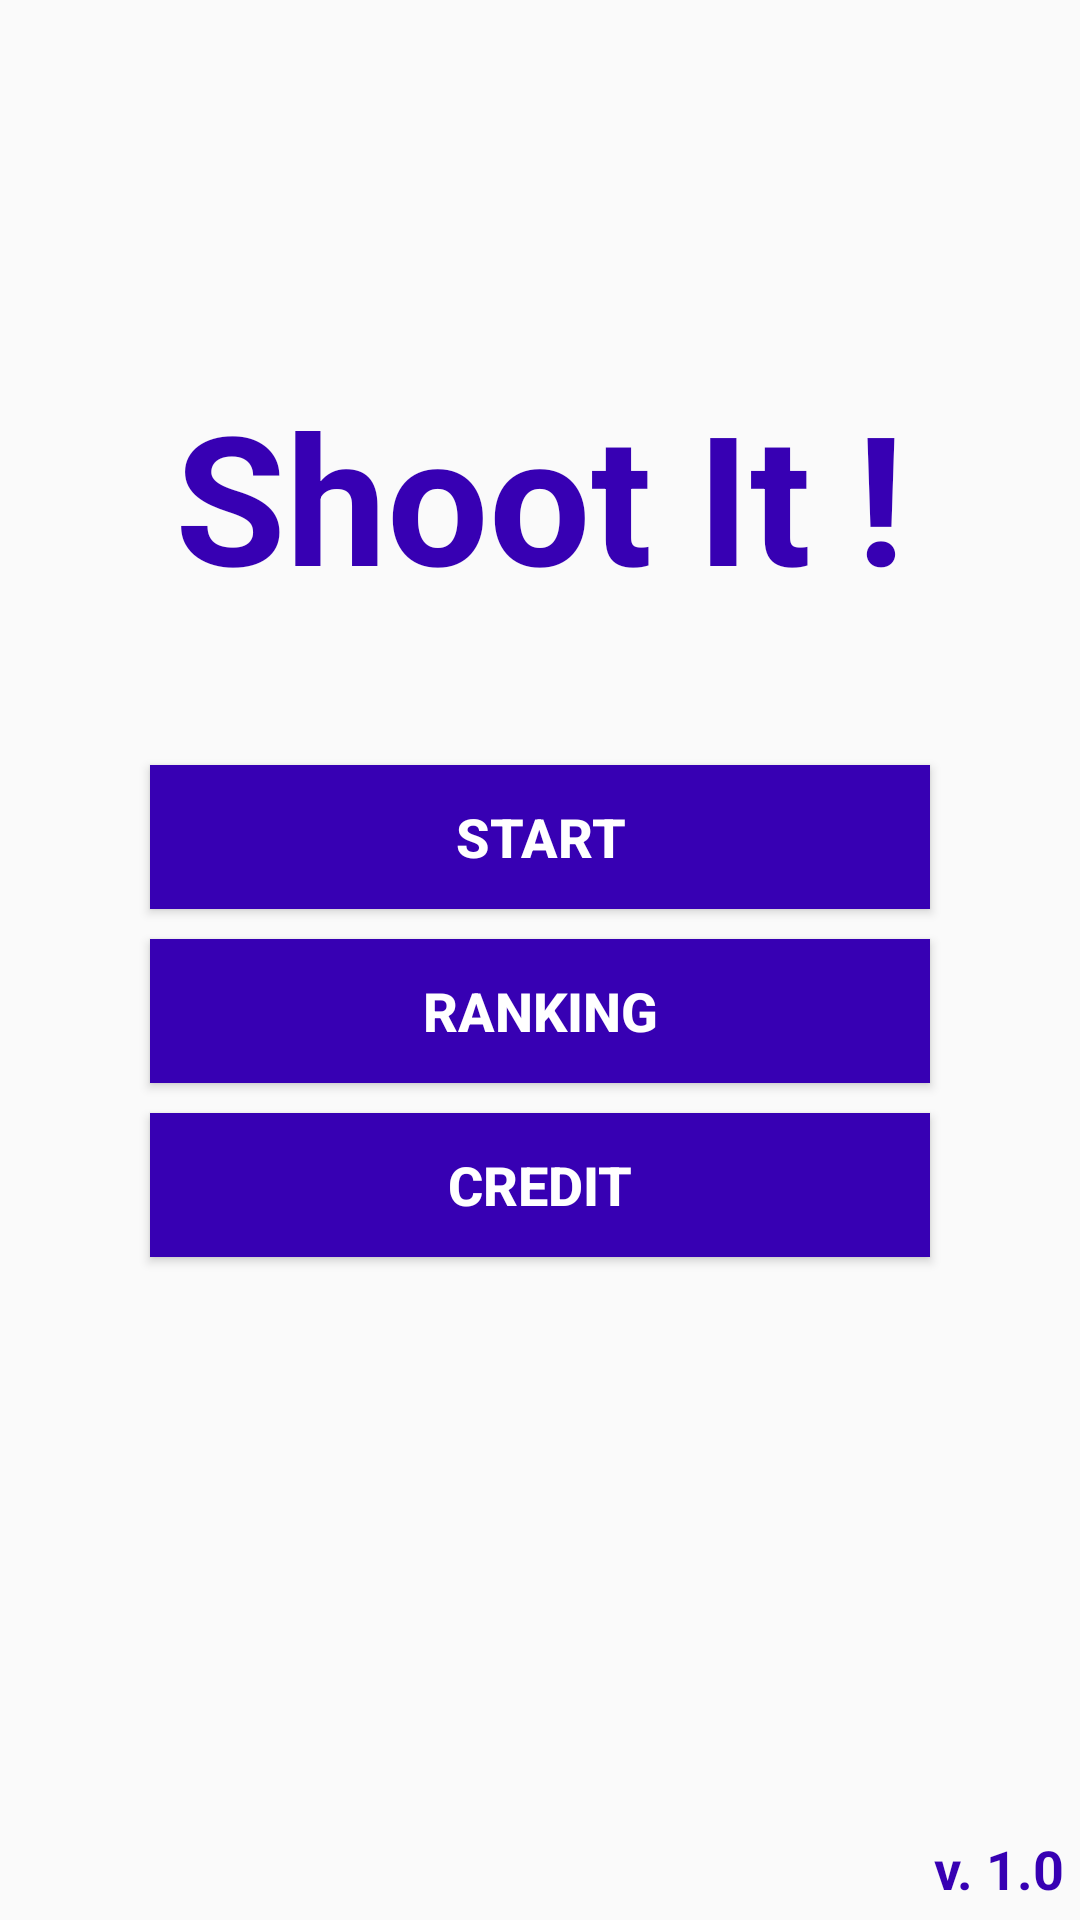

Reconstruct the res/layout file that produces this screen, plus the resources it refers to.
<!-- AndroidManifest.xml: application theme AppTheme -->
<!-- res/layout/activity_main.xml -->
<?xml version="1.0" encoding="utf-8"?>
<RelativeLayout xmlns:android="http://schemas.android.com/apk/res/android"
    xmlns:app="http://schemas.android.com/apk/res-auto"
    xmlns:tools="http://schemas.android.com/tools"
    android:layout_width="match_parent"
    android:layout_height="match_parent"
    tools:context=".MainActivity">

    <TextView
        android:id="@+id/app_title"
        android:layout_width="match_parent"
        android:layout_height="wrap_content"
        android:layout_marginTop="125dp"
        android:gravity="center"
        android:text="@string/app_name"
        android:textColor="@color/colorPrimaryDark"
        android:textStyle="bold"
        android:textSize="60sp" />

    <Button
        android:id="@+id/main_start"
        android:layout_width="match_parent"
        android:layout_height="wrap_content"
        android:layout_below="@+id/app_title"
        android:layout_marginTop="50dp"
        android:layout_marginLeft="50dp"
        android:layout_marginRight="50dp"
        android:gravity="center"
        android:textColor="@android:color/background_light"
        android:background="@color/colorPrimaryDark"
        android:textSize="18sp"
        android:textStyle="bold"
        android:text="@string/start"
        app:layout_constraintBottom_toBottomOf="parent"
        app:layout_constraintEnd_toEndOf="parent"
        app:layout_constraintStart_toStartOf="parent"
        app:layout_constraintTop_toTopOf="parent"
        app:layout_constraintVertical_bias="0.355" />
    <Button
        android:id="@+id/main_ranking"
        android:layout_width="match_parent"
        android:layout_height="wrap_content"
        android:layout_below="@+id/main_start"
        android:layout_marginTop="10dp"
        android:layout_marginLeft="50dp"
        android:layout_marginRight="50dp"
        android:gravity="center"
        android:textColor="@android:color/background_light"
        android:background="@color/colorPrimaryDark"
        android:textSize="18sp"
        android:textStyle="bold"
        android:text="@string/ranking"
        app:layout_constraintBottom_toBottomOf="parent"
        app:layout_constraintEnd_toEndOf="parent"
        app:layout_constraintStart_toStartOf="parent"
        app:layout_constraintTop_toTopOf="parent"
        app:layout_constraintVertical_bias="0.355" />

    <Button
        android:id="@+id/main_credit"
        android:layout_width="match_parent"
        android:layout_height="wrap_content"
        android:layout_below="@+id/main_ranking"
        android:layout_marginTop="10dp"
        android:layout_marginLeft="50dp"
        android:layout_marginRight="50dp"
        android:gravity="center"
        android:textColor="@android:color/background_light"
        android:background="@color/colorPrimaryDark"
        android:textSize="18sp"
        android:textStyle="bold"
        android:text="@string/credit"
        app:layout_constraintBottom_toBottomOf="parent"
        app:layout_constraintEnd_toEndOf="parent"
        app:layout_constraintStart_toStartOf="parent"
        app:layout_constraintTop_toTopOf="parent"
        app:layout_constraintVertical_bias="0.355" />

    <TextView
        android:id="@+id/main_version"
        android:layout_width="wrap_content"
        android:layout_height="wrap_content"
        android:layout_alignParentBottom="true"
        android:layout_alignParentRight="true"
        android:padding="5dp"
        android:textColor="@color/colorPrimaryDark"
        android:textSize="18sp"
        android:textStyle="bold"
        android:text="@string/version" />


</RelativeLayout>
<!-- resources referenced by this layout -->
<resources>
  <string name="app_name" translatable="false">Shoot It !</string>
  <string name="credit">Credit</string>
  <string name="ranking">Ranking</string>
  <string name="start">Start</string>
  <string name="version">v. 1.0</string>
  <style name="AppTheme" parent="Theme.AppCompat.Light.NoActionBar">
          
          <item name="colorPrimary">@color/colorPrimary</item>
          <item name="colorPrimaryDark">@color/colorPrimaryDark</item>
          <item name="colorAccent">@color/colorPrimaryDark</item>         //couleur de la bulle lors de la sélection d'un texte
      </style>
  <!-- not gathered from this repository: default colours our renderer supplied (Android Studio template values) -->
  <color name="colorPrimary">#FF6200EE</color>
  <color name="colorPrimaryDark">#FF3700B3</color>
</resources>
